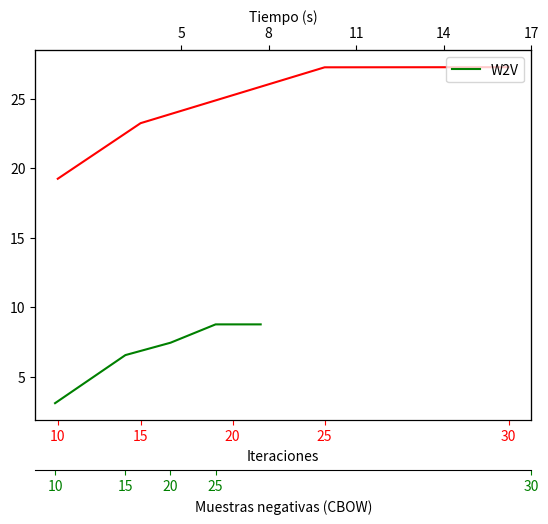

Reproduce this figure in Python.
from matplotlib import pyplot as plt

fig = plt.figure()
ax1 = fig.add_subplot(111)
ax2 = ax1.twiny()
ax3 = ax1.twiny()

# ax1 iters
ax1.set_xlabel("Iteraciones")
ax1.set_xticks([1, 10, 20, 30, 50])
ax1.set_xticklabels(["10", "15", "20", '25', '30'])
ax1.tick_params(axis='x', colors='red')
# ax2 tiempo
ax2.set_xlabel("Tiempo (s)")
ax2.set_xticklabels(["5", "8", "11", '14', '17'])
ax2.set_xticks([5, 8, 11, 14, 17])
# ax3 neg
ax3.xaxis.set_ticks_position('bottom')
ax3.xaxis.set_label_position('bottom')
ax3.spines['bottom'].set_position(('outward', 36))
ax3.set_xlabel('Muestras negativas (CBOW)')
ax3.set_xticks([1, 10/2.2, 15/2.2, 20/2.2, 25])
ax3.set_xticklabels(["10", "15", "20", '25', '30'])
ax3.tick_params(axis='x', colors='green')

y1 = [19.24, 23.24, 25.25, 27.26, 27.27]  # iteraciones , 27.24,, 27.24,

x1 = [1, 10, 20, 30, 50]  # 0.2542, 0.2724

y2 = [3.09, 6.55, 7.44, 8.76, 8.76]  # 0.0576,

x2 = [1, 10/2.2, 15/2.2, 20/2.2, 25/2.2]

ax1.plot(x1, y1, 'r')
ax3.plot(x2, y2, 'g')
# Don't mess with the limits!
plt.autoscale(False)
plt.legend([""])
plt.legend(["W2V"])

plt.show()
